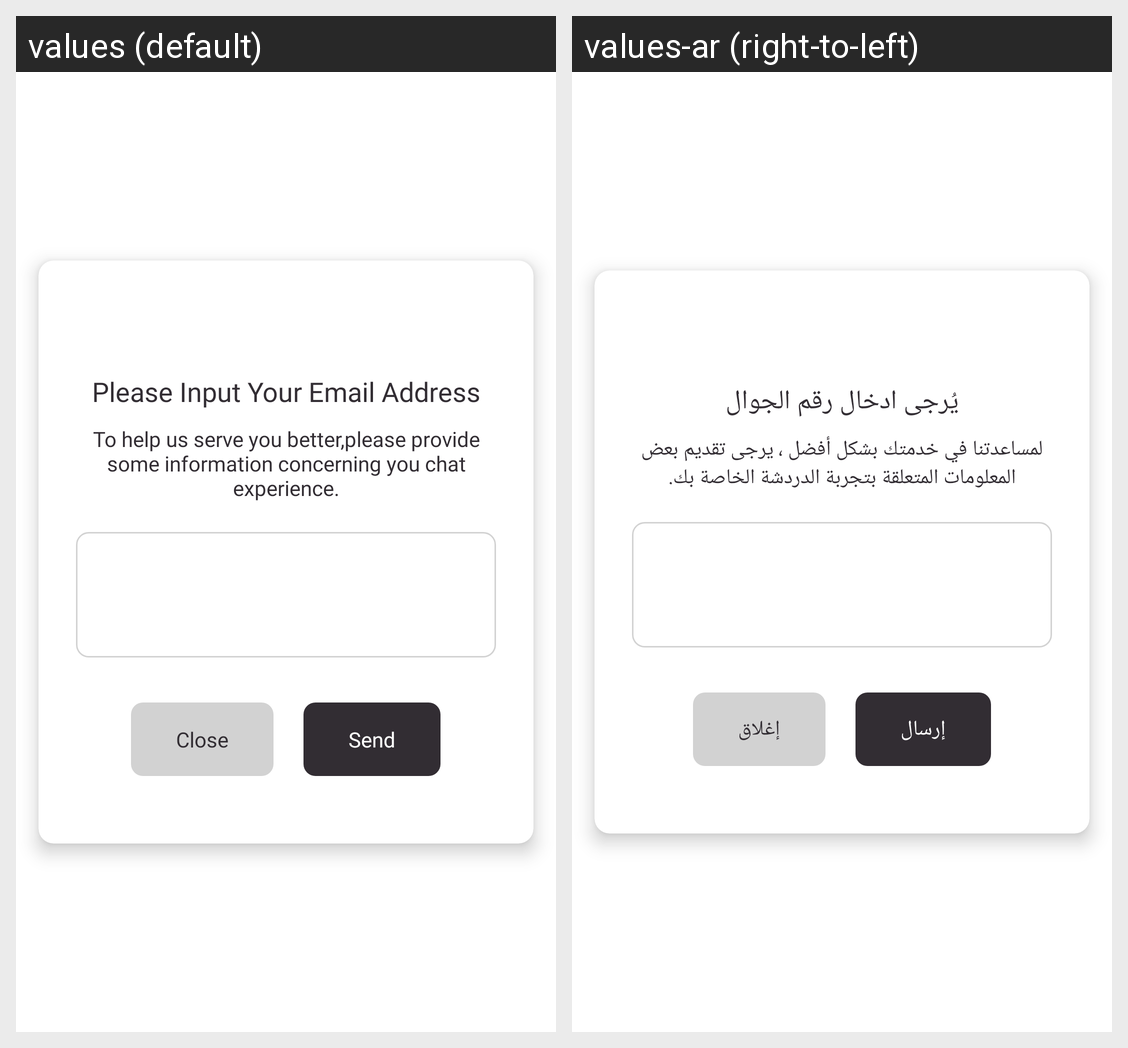

For this localized Android screen grid, give each drawn string resource with its value in every locale shown.
Android screen res/layout/dialog_email.xml rendered under 2 locales, left to right: values (default), values-ar (right-to-left). Device: Nexus 5 (rendered at 1080×1920; each locale shown at half size, 540×960, under a caption strip naming it); theme Theme.MaterialComponents.DayNight.NoActionBar.
Strings drawn on this screen, with the default value and each locale's value (text and hints the layout hard-codes, and strings that could not be matched under every locale, appear in the picture but are not listed):

please_input_your_email_address
  values: Please Input Your Email Address
  values-ar: يُرجى ادخال رقم الجوال

to_help_us_serve_you_better_please_provide_some_information_concerning_you_chat_experience
  values: To help us serve you better,please provide some information concerning you chat experience.
  values-ar: لمساعدتنا في خدمتك بشكل أفضل ، يرجى تقديم بعض المعلومات المتعلقة بتجربة الدردشة الخاصة بك.

close
  values: Close
  values-ar: إغلاق

send
  values: Send
  values-ar: إرسال
